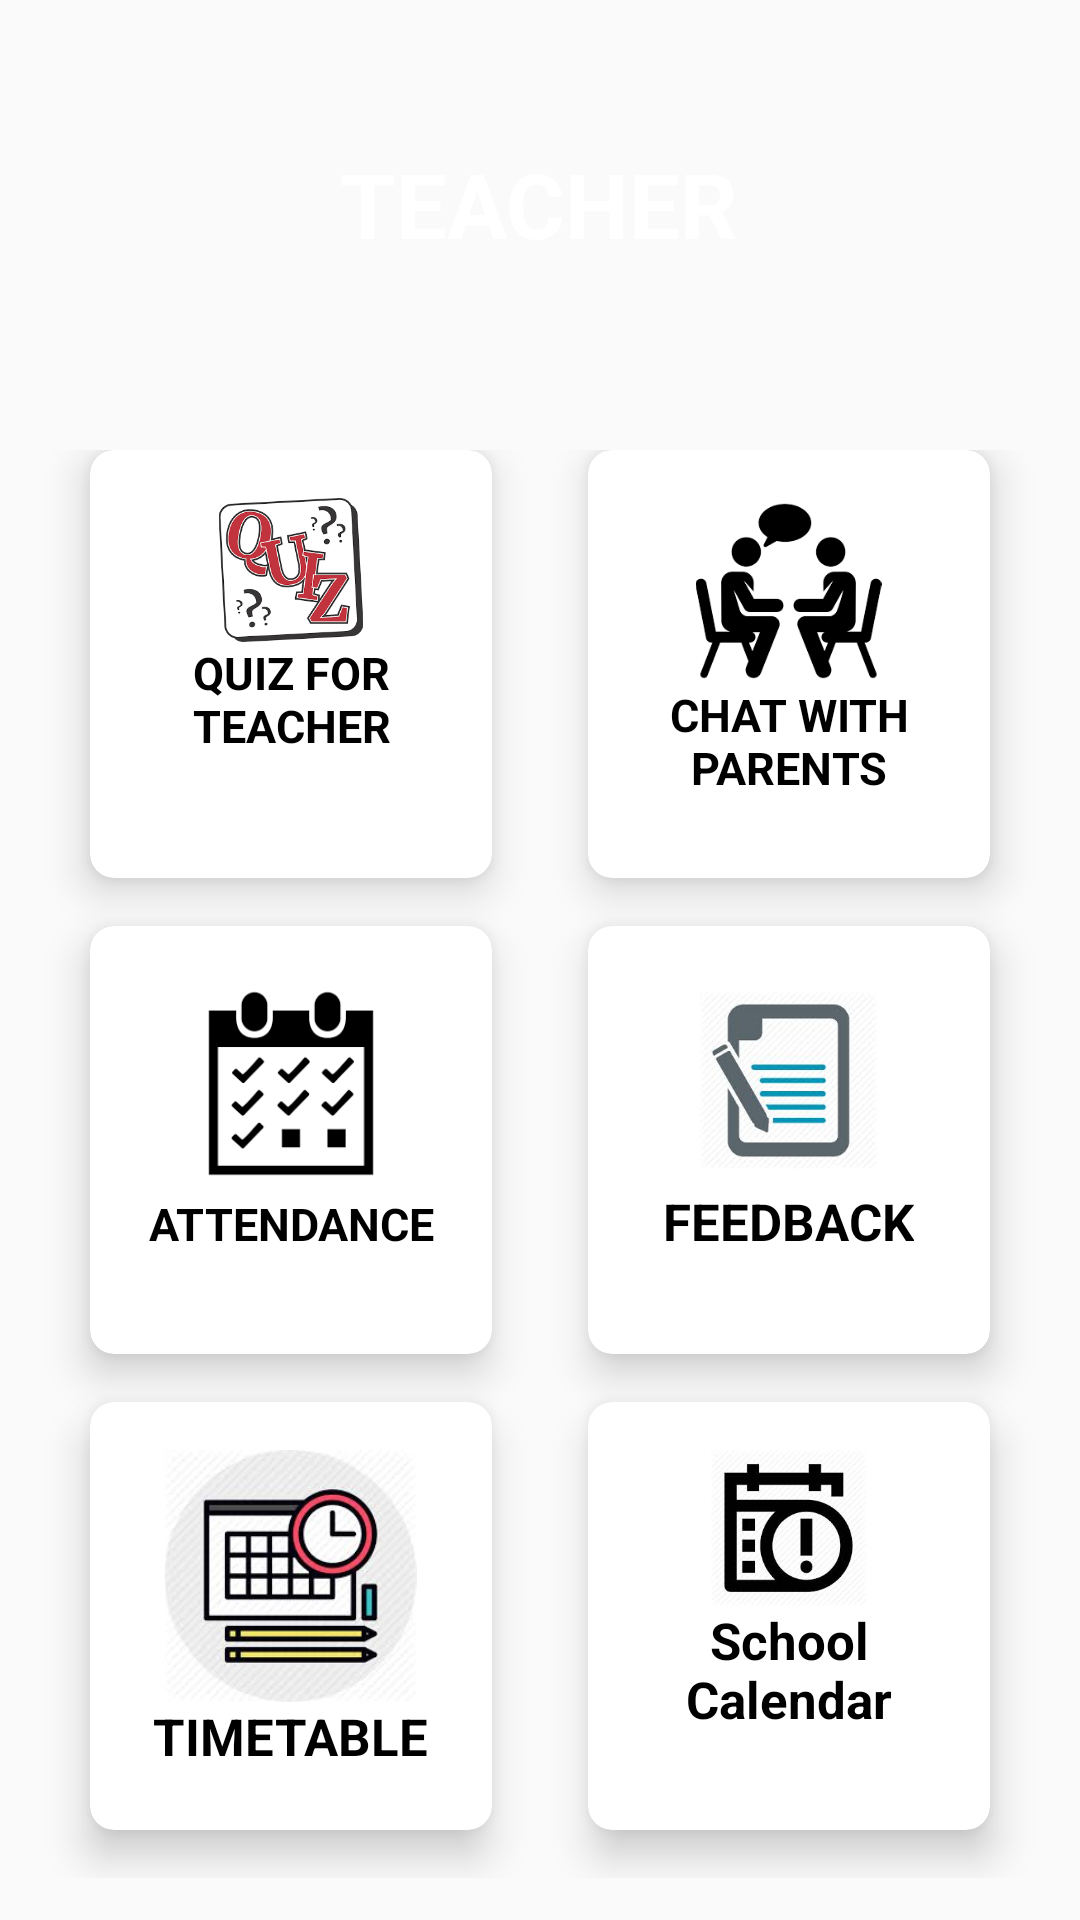

Layout XML and referenced resources for this Android screen:
<!-- AndroidManifest.xml: application theme AppTheme -->
<!-- res/layout/activity_teacherlayout.xml -->
<?xml version="1.0" encoding="utf-8"?>
<LinearLayout xmlns:android="http://schemas.android.com/apk/res/android"
    xmlns:app="http://schemas.android.com/apk/res-auto"
    xmlns:tools="http://schemas.android.com/tools"
    android:layout_width="match_parent"
    android:layout_height="match_parent"
    android:background="@drawable/bgapps"
    android:orientation="vertical"
    android:weightSum="10"
    tools:context=".teacherlayout">

    <RelativeLayout
        android:layout_weight="2"
        android:layout_width="match_parent"
        android:layout_height="10dp">


        <TextView
            android:id="@+id/gridview"
            android:text="TEACHER"
            android:textStyle="bold"
            android:textSize="30dp"
            android:textColor="#fff"
            android:layout_centerInParent="true"
            android:layout_width="wrap_content"
            android:layout_height="wrap_content">
        </TextView>

    </RelativeLayout>

    <GridLayout
        android:columnCount="2"
        android:rowCount="3"
        android:alignmentMode="alignMargins"
        android:columnOrderPreserved="false"
        android:padding="14dp"
        android:layout_weight="8"
        android:layout_width="match_parent"
        android:layout_height="0dp">

        

        

        <androidx.cardview.widget.CardView

            android:layout_width="0dp"
            android:layout_height="0dp"
            android:layout_columnWeight="1"
            android:layout_rowWeight="1"
            android:layout_marginBottom="16dp"
            android:layout_marginLeft="16dp"
            android:layout_marginRight="16dp"
            app:cardElevation="8dp"
            app:cardCornerRadius="8dp">


            <LinearLayout
                android:layout_gravity="center_horizontal|center_vertical"
                android:layout_width="match_parent"
                android:layout_height="match_parent"
                android:layout_margin="16dp"
                android:orientation="vertical">

                <ImageView
                    android:layout_width="98dp"
                    android:layout_height="48dp"
                    android:layout_gravity="center_horizontal"
                    android:src="@drawable/quiz3" />

                <TextView
                    android:layout_width="wrap_content"
                    android:layout_height="wrap_content"
                    android:text="QUIZ FOR TEACHER"
                    android:textColor="#000"
                    android:textAlignment="center"
                    android:textSize="15dp"
                    android:textStyle="bold"/>

            </LinearLayout>



        </androidx.cardview.widget.CardView>

        

        <androidx.cardview.widget.CardView

            android:layout_width="0dp"
            android:layout_height="0dp"
            android:layout_columnWeight="1"
            android:layout_rowWeight="1"
            android:id="@+id/cardChat"
            android:layout_marginBottom="16dp"
            android:layout_marginLeft="16dp"
            android:layout_marginRight="16dp"
            app:cardElevation="8dp"
            app:cardCornerRadius="8dp">


            <LinearLayout
                android:layout_gravity="center_horizontal|center_vertical"
                android:layout_width="match_parent"
                android:layout_height="match_parent"
                android:layout_margin="16dp"
                android:orientation="vertical">

                <ImageView
                    android:layout_width="85dp"
                    android:layout_height="62dp"
                    android:layout_gravity="center_horizontal"
                    android:src="@drawable/chatting" />

                <TextView
                    android:layout_width="wrap_content"
                    android:layout_height="wrap_content"
                    android:text="CHAT WITH PARENTS"
                    android:textColor="#000"
                    android:textAlignment="center"
                    android:textSize="15dp"
                    android:textStyle="bold"/>

            </LinearLayout>



        </androidx.cardview.widget.CardView>


        

        

        <androidx.cardview.widget.CardView

            android:layout_width="0dp"
            android:layout_height="0dp"
            android:layout_columnWeight="1"
            android:layout_rowWeight="1"
            android:id="@+id/cardAttendance"
            android:layout_marginBottom="16dp"
            android:layout_marginLeft="16dp"
            android:layout_marginRight="16dp"
            app:cardElevation="8dp"
            app:cardCornerRadius="8dp">


            <LinearLayout
                android:layout_gravity="center_horizontal|center_vertical"
                android:layout_width="match_parent"
                android:layout_height="match_parent"
                android:layout_margin="16dp"
                android:orientation="vertical">

                <ImageView
                    android:layout_width="80dp"
                    android:layout_height="73dp"
                    android:layout_gravity="center_horizontal"
                    android:src="@drawable/attandance" />

                <TextView
                    android:layout_width="wrap_content"
                    android:layout_height="wrap_content"
                    android:text="ATTENDANCE"
                    android:layout_gravity="center"
                    android:textColor="#000"
                    android:textAlignment="center"
                    android:textSize="15dp"
                    android:textStyle="bold"/>

            </LinearLayout>



        </androidx.cardview.widget.CardView>

        

        <androidx.cardview.widget.CardView

            android:layout_width="0dp"
            android:layout_height="0dp"
            android:layout_columnWeight="1"
            android:layout_rowWeight="1"
            android:id="@+id/cardFeedback"
            android:layout_marginBottom="16dp"
            android:layout_marginLeft="16dp"
            android:layout_marginRight="16dp"
            app:cardElevation="8dp"
            app:cardCornerRadius="8dp">


            <LinearLayout
                android:layout_gravity="center_horizontal|center_vertical"
                android:layout_width="match_parent"
                android:layout_height="match_parent"
                android:layout_margin="16dp"
                android:orientation="vertical">

                <ImageView
                    android:layout_width="59dp"
                    android:layout_height="71dp"
                    android:layout_gravity="center_horizontal"
                    android:src="@drawable/feedback3" />

                <TextView
                    android:layout_width="wrap_content"
                    android:layout_height="wrap_content"
                    android:text="FEEDBACK"
                    android:layout_gravity="center"
                    android:textColor="#000"
                    android:textAlignment="center"
                    android:textSize="17dp"
                    android:textStyle="bold"/>

            </LinearLayout>



        </androidx.cardview.widget.CardView>

        

        

        <androidx.cardview.widget.CardView

            android:layout_width="0dp"
            android:layout_height="0dp"
            android:layout_columnWeight="1"
            android:layout_rowWeight="1"
            android:layout_marginBottom="16dp"
            android:layout_marginLeft="16dp"
            android:layout_marginRight="16dp"
            app:cardElevation="8dp"
            app:cardCornerRadius="8dp">


            <LinearLayout
                android:layout_gravity="center_horizontal|center_vertical"
                android:layout_width="match_parent"
                android:layout_height="match_parent"
                android:layout_margin="16dp"
                android:orientation="vertical">

                <ImageView
                    android:layout_width="101dp"
                    android:layout_height="84dp"
                    android:layout_gravity="center_horizontal"
                    android:src="@drawable/timetable" />

                <TextView
                    android:layout_width="wrap_content"
                    android:layout_height="wrap_content"
                    android:text="TIMETABLE"
                    android:textColor="#000"
                    android:layout_gravity="center"
                    android:textAlignment="center"
                    android:textSize="17dp"
                    android:textStyle="bold"/>

            </LinearLayout>



        </androidx.cardview.widget.CardView>

        

        <androidx.cardview.widget.CardView

            android:layout_width="0dp"
            android:layout_height="0dp"
            android:layout_columnWeight="1"
            android:layout_rowWeight="1"
            android:id="@+id/cal3"
            android:layout_marginBottom="16dp"
            android:layout_marginLeft="16dp"
            android:layout_marginRight="16dp"
            app:cardElevation="8dp"
            app:cardCornerRadius="8dp">


            <LinearLayout
                android:layout_gravity="center_horizontal|center_vertical"
                android:layout_width="match_parent"
                android:layout_height="match_parent"
                android:layout_margin="16dp"
                android:orientation="vertical">

                <ImageView
                    android:layout_width="75dp"
                    android:layout_height="52dp"
                    android:layout_gravity="center_horizontal"
                    android:src="@drawable/remainder" />

                <TextView
                    android:layout_width="wrap_content"
                    android:layout_height="wrap_content"
                    android:text="School Calendar"
                    android:layout_gravity="center"
                    android:textColor="#000"
                    android:textAlignment="center"
                    android:textSize="17dp"
                    android:textStyle="bold"/>

            </LinearLayout>



        </androidx.cardview.widget.CardView>





    </GridLayout>


</LinearLayout>
<!-- resources referenced by this layout -->
<resources>
  <!-- drawable attandance: png bitmap (drawable, 2440 bytes) -->
  <!-- drawable chatting: png bitmap (drawable, 4107 bytes) -->
  <!-- drawable feedback3: png bitmap (drawable, 5843 bytes) -->
  <!-- drawable quiz3: png bitmap (drawable, 10961 bytes) -->
  <!-- drawable remainder: png bitmap (drawable, 6407 bytes) -->
  <!-- drawable timetable: png bitmap (drawable, 7542 bytes) -->
  <style name="AppTheme" parent="Theme.AppCompat.Light.DarkActionBar">
          
          <item name="colorPrimary">@color/colorPurple</item>
          <item name="colorPrimaryDark">@color/colorPurpleT</item>
          <item name="colorAccent">@color/colorPurple</item>
      </style>
  <color name="colorPurple">#A130FF</color>
  <color name="colorPurpleT">#64a130ff</color>
</resources>
